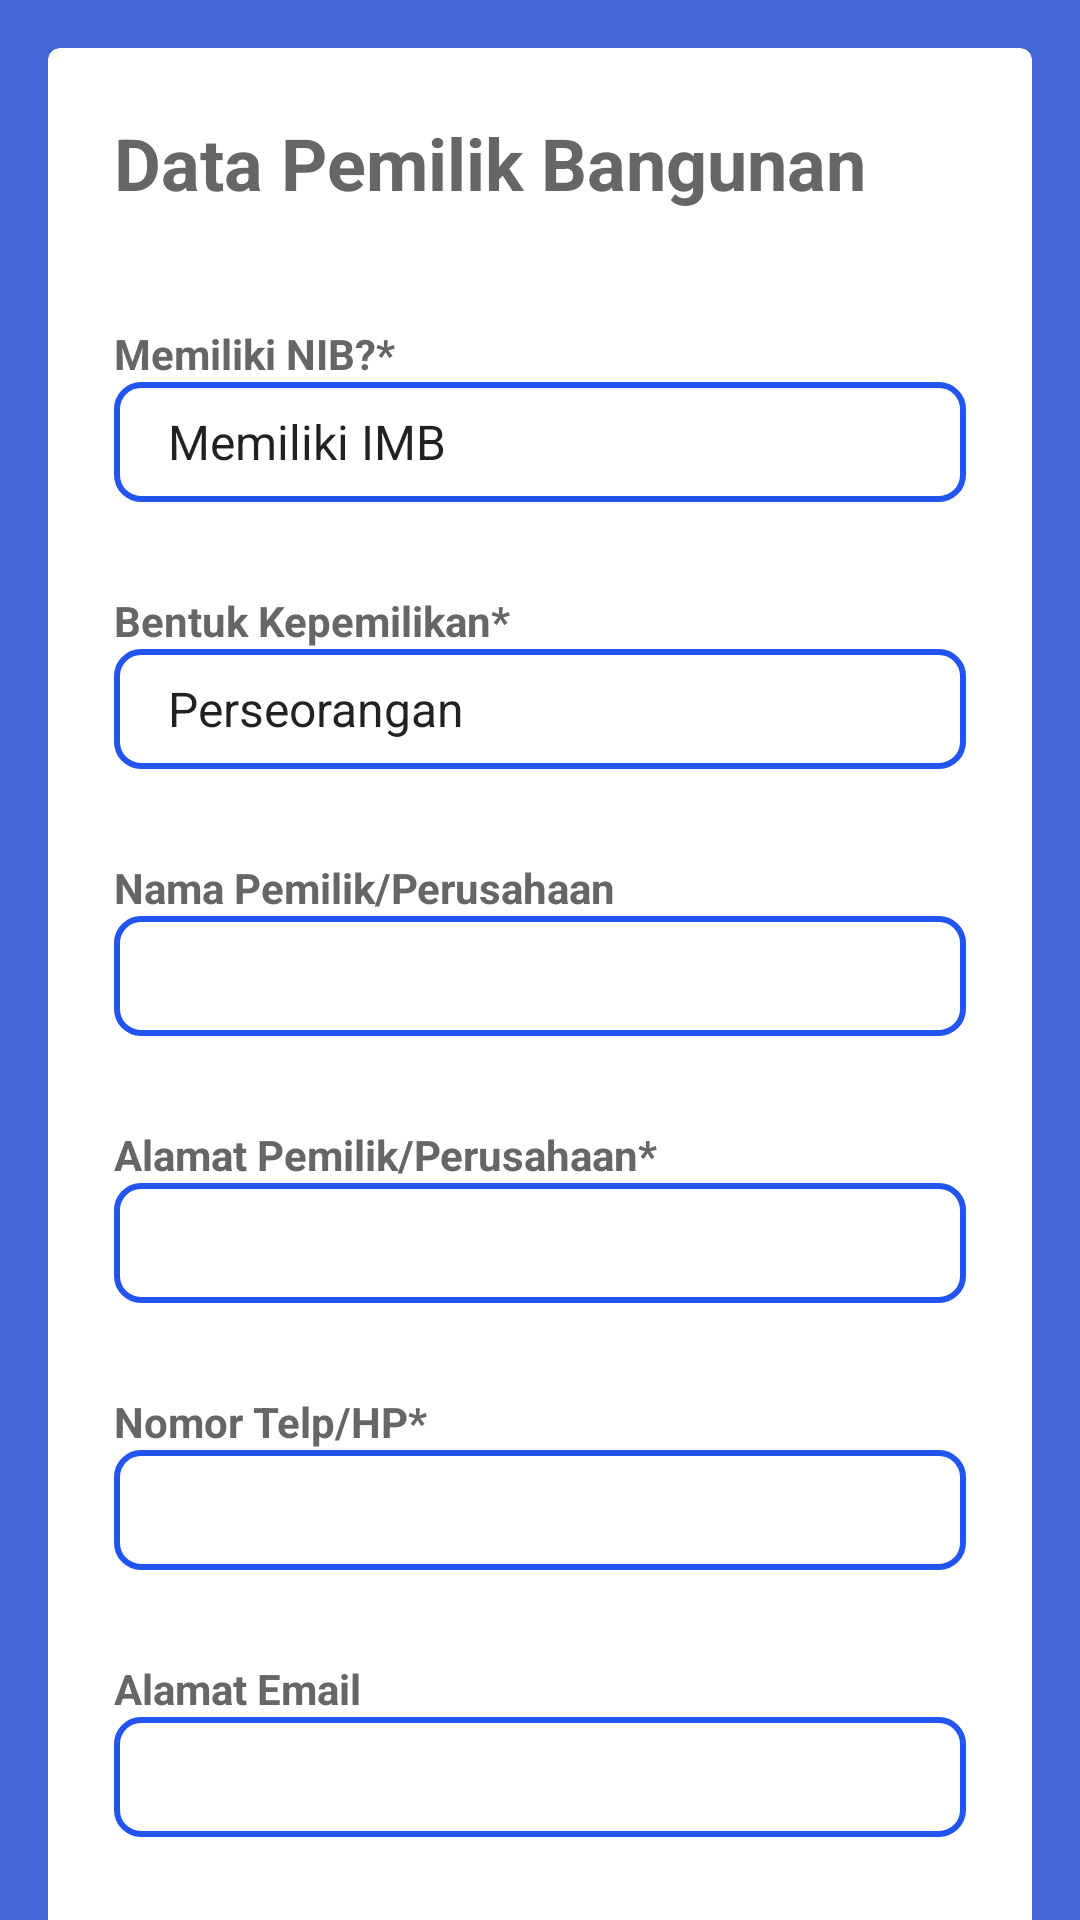

Write the Android layout XML for this screen, with the resource values it uses.
<!-- AndroidManifest.xml: application theme Theme.IMB -->
<!-- res/layout/fragment_pemilik_bangunan.xml -->
<?xml version="1.0" encoding="utf-8"?>
<androidx.core.widget.NestedScrollView
    xmlns:android="http://schemas.android.com/apk/res/android"
    xmlns:card_view="http://schemas.android.com/apk/res-auto"
    android:id="@+id/utama_layout"
    android:layout_width="match_parent"
    android:layout_height="match_parent"
    android:layout_alignParentStart="true"
    android:layout_alignParentBottom="true"
    android:background="@color/yellow_500">

    <LinearLayout
        android:layout_width="match_parent"
        android:layout_height="wrap_content">

        <androidx.cardview.widget.CardView
            android:id="@+id/card_view"
            android:layout_width="match_parent"
            android:layout_height="wrap_content"
            android:layout_margin="16dp"
            card_view:cardBackgroundColor="@color/white"
            card_view:cardCornerRadius="4dp"
            card_view:cardUseCompatPadding="false"
            card_view:elevation="5dp">

            <LinearLayout
                android:id="@+id/lay_purpose_name"
                android:layout_width="match_parent"
                android:layout_height="wrap_content"
                android:layout_margin="2dp"
                android:padding="20dp"
                android:orientation="vertical">

                <TextView
                    android:id="@+id/txtDeskripsi"
                    android:layout_width="wrap_content"
                    android:layout_height="wrap_content"
                    android:layout_marginBottom="10dp"
                    android:text="Data Pemilik Bangunan"
                    android:textColor="@color/black_200"
                    android:textSize="24sp"
                    android:textStyle="bold" />

                <LinearLayout
                    android:layout_width="match_parent"
                    android:layout_height="match_parent"
                    android:layout_marginTop="28dp"
                    android:orientation="vertical">

                    <TextView
                        android:layout_width="wrap_content"
                        android:layout_height="0dp"
                        android:text="Memiliki NIB?*"
                        android:layout_weight="7"
                        android:textColor="@color/black_200"
                        android:textStyle="bold" />

                    <Spinner
                        android:id="@+id/et_nib"
                        android:layout_width="match_parent"
                        android:layout_height="40dp"
                        android:paddingHorizontal="10dp"
                        android:entries="@array/txt_imb"
                        android:background="@drawable/bg_edittext_yellow"/>

                    <TextView
                        android:layout_width="wrap_content"
                        android:layout_height="0dp"
                        android:layout_marginTop="30dp"
                        android:text="Bentuk Kepemilikan*"
                        android:layout_weight="7"
                        android:textColor="@color/black_200"
                        android:textStyle="bold" />

                    <Spinner
                        android:id="@+id/et_kepemilikan"
                        android:layout_width="match_parent"
                        android:layout_height="40dp"
                        android:paddingHorizontal="10dp"
                        android:entries="@array/txt_kepemilikan"
                        android:background="@drawable/bg_edittext_yellow"/>

                    <TextView
                        android:layout_width="wrap_content"
                        android:layout_height="0dp"
                        android:layout_marginTop="30dp"
                        android:text="Nama Pemilik/Perusahaan"
                        android:layout_weight="7"
                        android:textColor="@color/black_200"
                        android:textStyle="bold" />

                    <EditText
                        android:id="@+id/et_nama_pemilik"
                        android:layout_width="match_parent"
                        android:layout_height="40dp"
                        android:paddingHorizontal="10dp"
                        android:background="@drawable/bg_edittext_yellow"/>

                    <TextView
                        android:layout_width="wrap_content"
                        android:layout_height="0dp"
                        android:layout_marginTop="30dp"
                        android:text="Alamat Pemilik/Perusahaan*"
                        android:layout_weight="7"
                        android:textColor="@color/black_200"
                        android:textStyle="bold" />

                    <EditText
                        android:id="@+id/et_alamat"
                        android:layout_width="match_parent"
                        android:layout_height="40dp"
                        android:paddingHorizontal="10dp"
                        android:background="@drawable/bg_edittext_yellow"/>


                    <TextView
                        android:layout_width="wrap_content"
                        android:layout_height="0dp"
                        android:layout_marginTop="30dp"
                        android:text="Nomor Telp/HP*"
                        android:layout_weight="7"
                        android:textColor="@color/black_200"
                        android:textStyle="bold" />

                    <EditText
                        android:id="@+id/et_notelp"
                        android:layout_width="match_parent"
                        android:layout_height="40dp"
                        android:paddingHorizontal="10dp"
                        android:inputType="numberDecimal"
                        android:background="@drawable/bg_edittext_yellow"/>

                    <TextView
                        android:layout_width="wrap_content"
                        android:layout_height="0dp"
                        android:layout_marginTop="30dp"
                        android:text="Alamat Email"
                        android:layout_weight="7"
                        android:textColor="@color/black_200"
                        android:textStyle="bold" />

                    <EditText
                        android:id="@+id/et_email"
                        android:layout_width="match_parent"
                        android:layout_height="40dp"
                        android:paddingHorizontal="10dp"
                        android:inputType="textEmailAddress"
                        android:background="@drawable/bg_edittext_yellow"/>

                    <TextView
                        android:layout_width="wrap_content"
                        android:layout_height="0dp"
                        android:layout_marginTop="30dp"
                        android:text="Nomor Identitas*"
                        android:layout_weight="7"
                        android:textColor="@color/black_200"
                        android:textStyle="bold" />

                    <EditText
                        android:id="@+id/et_no_identitas"
                        android:layout_width="match_parent"
                        android:layout_height="40dp"
                        android:inputType="numberDecimal"
                        android:paddingHorizontal="10dp"
                        android:layout_marginBottom="20dp"
                        android:background="@drawable/bg_edittext_yellow"/>

                </LinearLayout>
            </LinearLayout>
        </androidx.cardview.widget.CardView>
    </LinearLayout>
</androidx.core.widget.NestedScrollView>
<!-- resources referenced by this layout -->
<resources>
  <string-array name="txt_imb">
          <item>Memiliki IMB</item>
          <item>Tidak Memiliki IMB</item>
      </string-array>
  <string-array name="txt_kepemilikan">
          <item>Perseorangan</item>
          <item>Badan Usaha/Hukum</item>
          <item>Pemerintah</item>
      </string-array>
  <color name="black_200">#666666</color>
  <color name="white">#FFFFFFFF</color>
  <color name="yellow_500">#4368d6</color>
  <!-- drawable bg_edittext_yellow (drawable) -->
  <?xml version="1.0" encoding="utf-8"?>
  <shape xmlns:android="http://schemas.android.com/apk/res/android"
      android:shape="rectangle">
      
      <solid android:color="@color/white" />
      
      <stroke
          android:width="2dp"
          android:color="@color/yellow_700" />
      
      <corners
          android:radius="8dp" />
  </shape>
  <style name="Theme.IMB" parent="Theme.MaterialComponents.DayNight.NoActionBar">
          
          <item name="colorPrimary">@color/yellow_500</item>
          <item name="colorPrimaryVariant">@color/yellow_700</item>
          <item name="colorOnPrimary">@color/white</item>
          
          <item name="colorSecondary">@color/teal_200</item>
          <item name="colorSecondaryVariant">@color/teal_700</item>
          <item name="colorOnSecondary">@color/black</item>
          
          <item name="android:statusBarColor" tools:targetApi="l">?attr/colorPrimaryVariant</item>
          
      </style>
  <color name="yellow_700">#2255f0</color>
  <color name="teal_200">#FF03DAC5</color>
  <color name="teal_700">#FF018786</color>
  <color name="black">#FF000000</color>
</resources>
